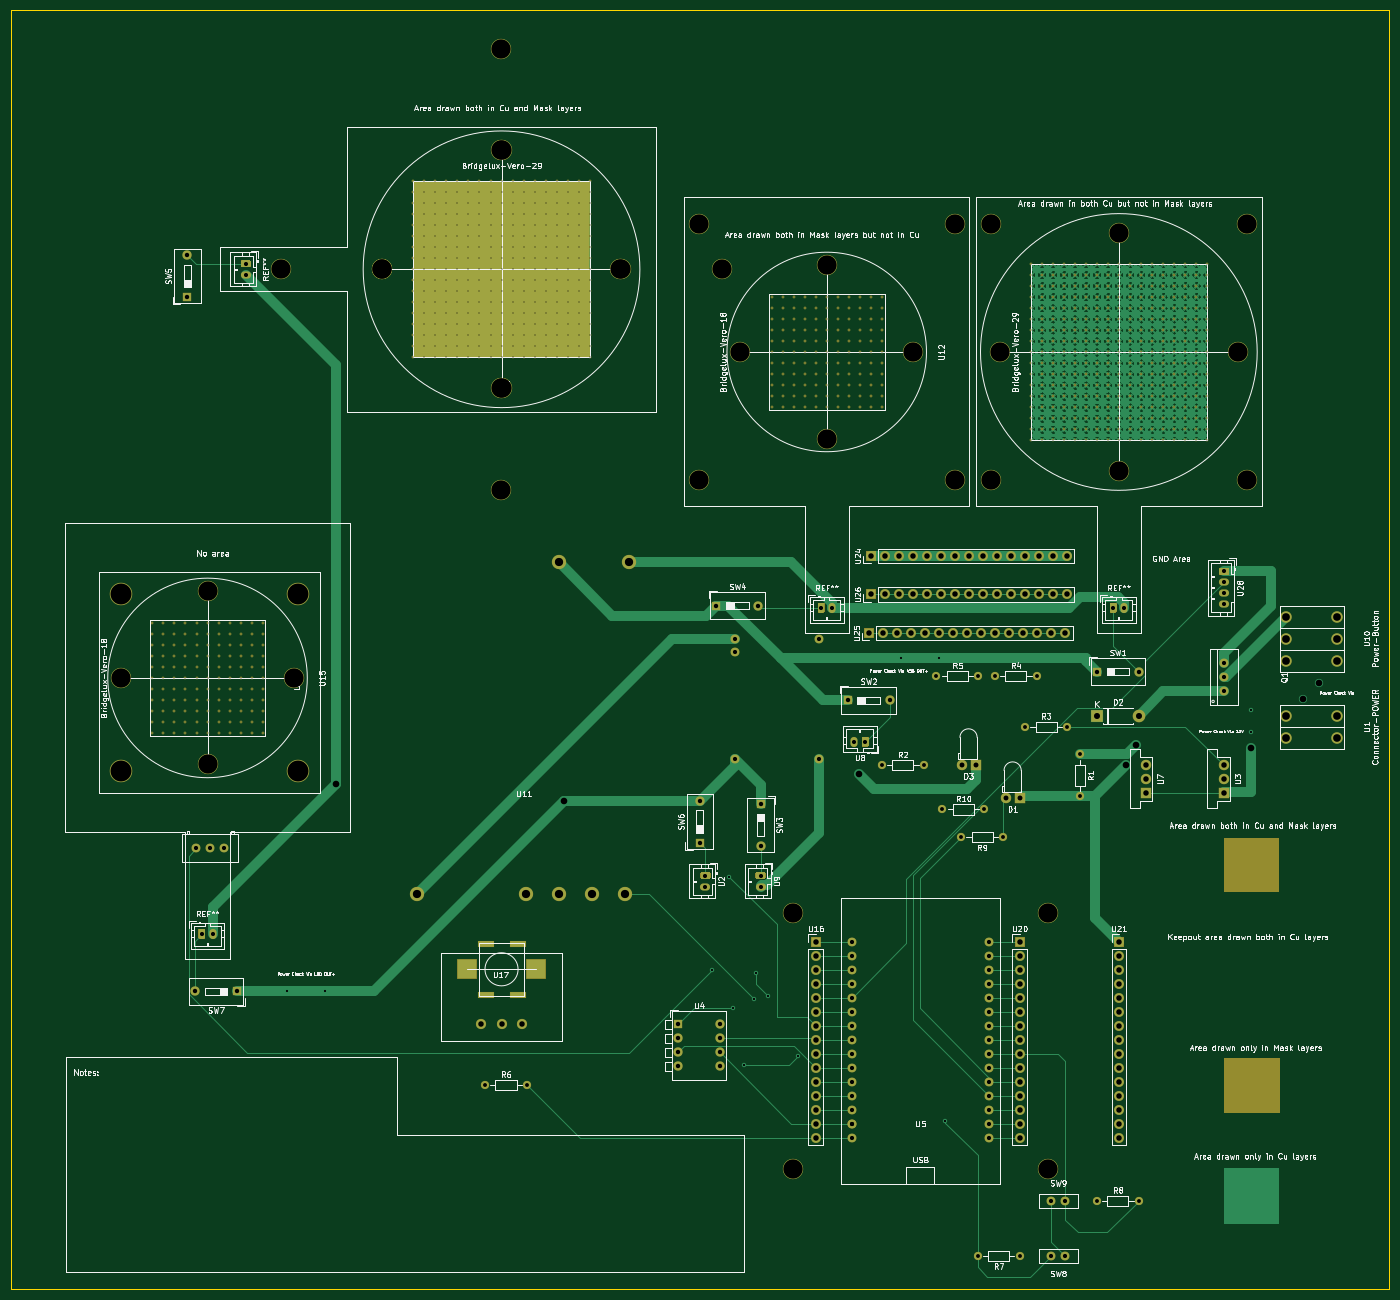
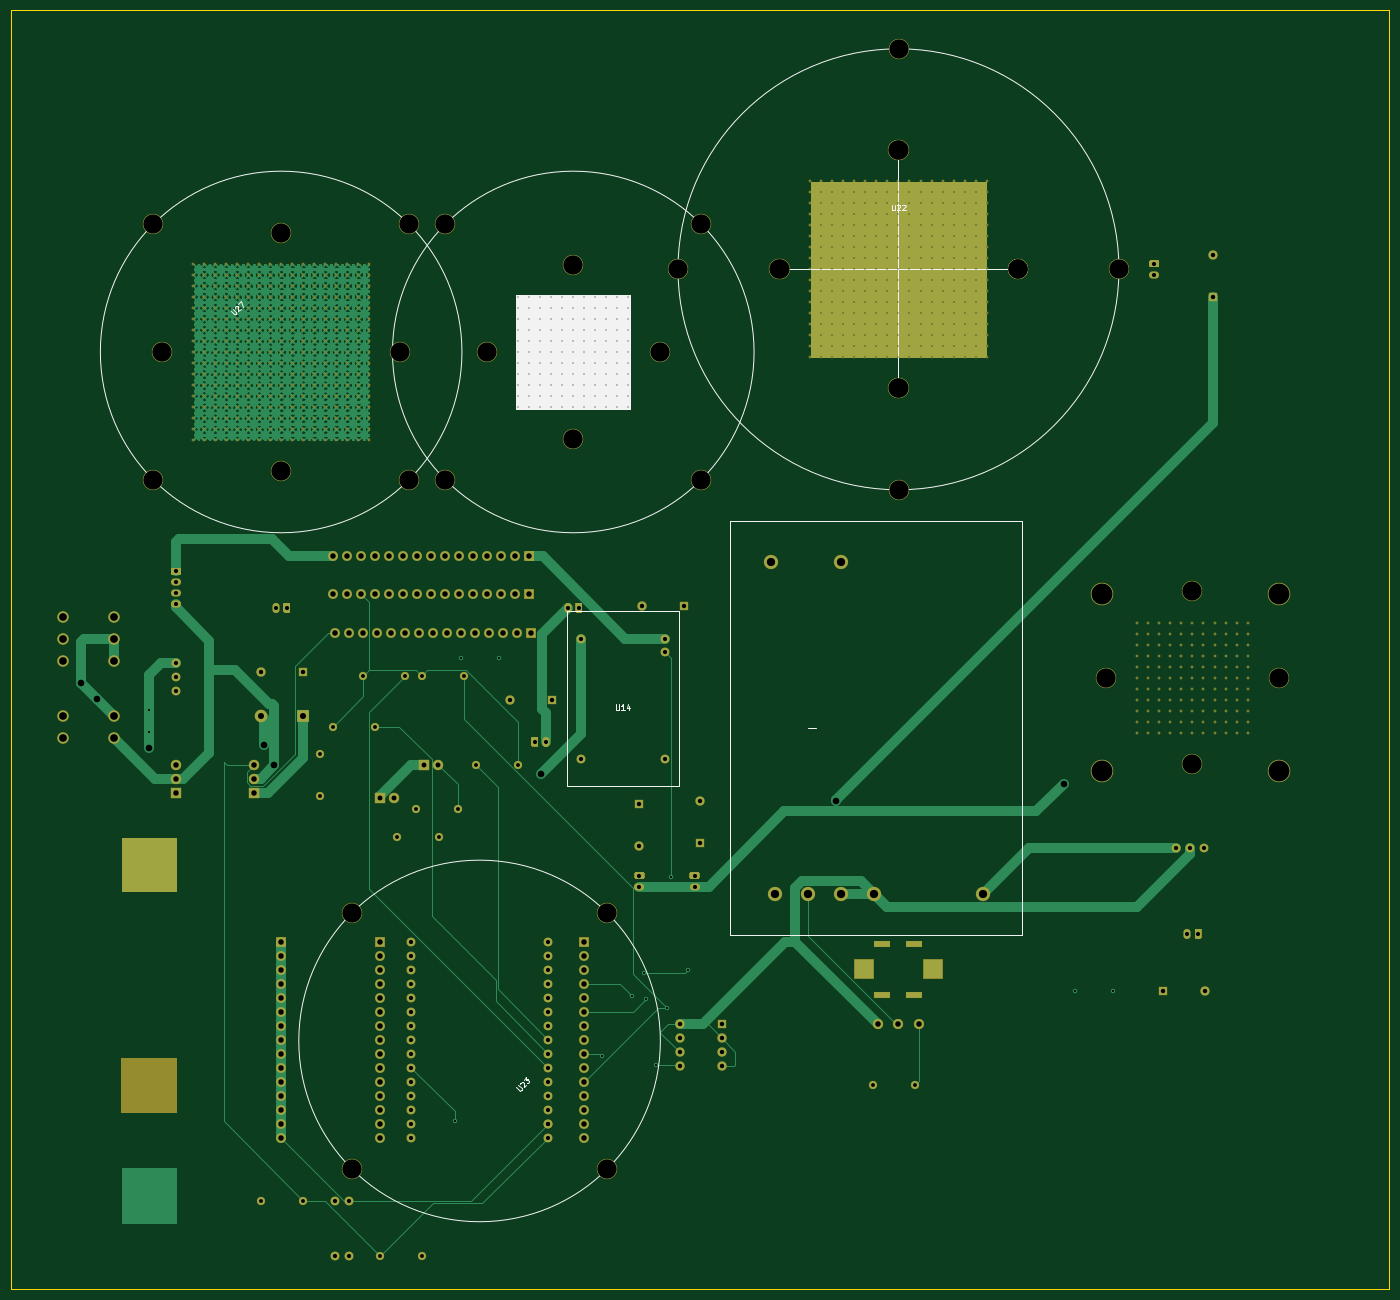
Circuit board: 11 layer files. Board 250.0 x 232.0 mm.
- bottom_copper: ariadne-B_Cu.gbr (672159 bytes)
- bottom_mask: ariadne-B_Mask.gbr (33449 bytes)
- paste: ariadne-B_Paste.gbr (500 bytes)
- bottom_silk: ariadne-B_SilkS.gbr (5706 bytes)
- outline: ariadne-Edge_Cuts.gbr (730 bytes)
- top_copper: ariadne-F_Cu.gbr (672462 bytes)
- top_mask: ariadne-F_Mask.gbr (33184 bytes)
- paste: ariadne-F_Paste.gbr (500 bytes)
- top_silk: ariadne-F_SilkS.gbr (183866 bytes)
- drill: ariadne-NPTH.drl (318 bytes)
- drill: ariadne-PTH.drl (18401 bytes)

=== bottom_copper: ariadne-B_Cu.gbr (672159 bytes, source omitted) ===
=== bottom_mask: ariadne-B_Mask.gbr (33449 bytes, source omitted) ===
=== paste: ariadne-B_Paste.gbr ===
%TF.GenerationSoftware,KiCad,Pcbnew,5.1.6-c6e7f7d~87~ubuntu19.10.1*%
%TF.CreationDate,2020-10-16T11:06:17+02:00*%
%TF.ProjectId,ariadne,61726961-646e-4652-9e6b-696361645f70,rev?*%
%TF.SameCoordinates,Original*%
%TF.FileFunction,Paste,Bot*%
%TF.FilePolarity,Positive*%
%FSLAX46Y46*%
G04 Gerber Fmt 4.6, Leading zero omitted, Abs format (unit mm)*
G04 Created by KiCad (PCBNEW 5.1.6-c6e7f7d~87~ubuntu19.10.1) date 2020-10-16 11:06:17*
%MOMM*%
%LPD*%
G01*
G04 APERTURE LIST*
G04 APERTURE END LIST*
M02*

=== bottom_silk: ariadne-B_SilkS.gbr ===
%TF.GenerationSoftware,KiCad,Pcbnew,5.1.6-c6e7f7d~87~ubuntu19.10.1*%
%TF.CreationDate,2020-10-16T11:06:17+02:00*%
%TF.ProjectId,ariadne,61726961-646e-4652-9e6b-696361645f70,rev?*%
%TF.SameCoordinates,Original*%
%TF.FileFunction,Legend,Bot*%
%TF.FilePolarity,Positive*%
%FSLAX46Y46*%
G04 Gerber Fmt 4.6, Leading zero omitted, Abs format (unit mm)*
G04 Created by KiCad (PCBNEW 5.1.6-c6e7f7d~87~ubuntu19.10.1) date 2020-10-16 11:06:17*
%MOMM*%
%LPD*%
G01*
G04 APERTURE LIST*
%ADD10C,0.120000*%
%ADD11C,0.150000*%
%ADD12C,0.254000*%
G04 APERTURE END LIST*
D10*
%TO.C,U23*%
X217799999Y-207000000D02*
G75*
G03*
X217799999Y-207000000I-32799999J0D01*
G01*
%TO.C,U22*%
X109000000Y-88500000D02*
X109000000Y-45500000D01*
X87500000Y-67000000D02*
X130500000Y-67000000D01*
X149000000Y-67000000D02*
G75*
G03*
X149000000Y-67000000I-40000000J0D01*
G01*
%TO.C,U19*%
X200799999Y-82000000D02*
G75*
G03*
X200799999Y-82000000I-32799999J0D01*
G01*
%TO.C,U27*%
X253799999Y-82000000D02*
G75*
G03*
X253799999Y-82000000I-32799999J0D01*
G01*
%TO.C,U11*%
X86550000Y-112700000D02*
X139550000Y-112700000D01*
X86550000Y-187700000D02*
X139550000Y-187700000D01*
X125496000Y-150200000D02*
X123972000Y-150200000D01*
X139550000Y-187700000D02*
X139550000Y-112700000D01*
X86550000Y-187700000D02*
X86550000Y-112700000D01*
%TO.C,U14*%
X169075000Y-160800000D02*
X169075000Y-129000000D01*
X148775000Y-129000000D02*
X148775000Y-160800000D01*
X148775000Y-160800000D02*
X169075000Y-160800000D01*
X148775000Y-129000000D02*
X169075000Y-129000000D01*
%TO.C,U23*%
D11*
X178360065Y-215390865D02*
X177787645Y-215963285D01*
X177686630Y-215996956D01*
X177619287Y-215996956D01*
X177518271Y-215963285D01*
X177383584Y-215828598D01*
X177349913Y-215727582D01*
X177349913Y-215660239D01*
X177383584Y-215559224D01*
X177956004Y-214986804D01*
X177585615Y-214751102D02*
X177585615Y-214683758D01*
X177551943Y-214582743D01*
X177383584Y-214414384D01*
X177282569Y-214380712D01*
X177215226Y-214380712D01*
X177114210Y-214414384D01*
X177046867Y-214481728D01*
X176979523Y-214616415D01*
X176979523Y-215424537D01*
X176541791Y-214986804D01*
X177013195Y-214043995D02*
X176575462Y-213606262D01*
X176541791Y-214111338D01*
X176440775Y-214010323D01*
X176339760Y-213976651D01*
X176272417Y-213976651D01*
X176171401Y-214010323D01*
X176003043Y-214178682D01*
X175969371Y-214279697D01*
X175969371Y-214347041D01*
X176003043Y-214448056D01*
X176205073Y-214650086D01*
X176306088Y-214683758D01*
X176373432Y-214683758D01*
%TO.C,U22*%
X110238095Y-55276380D02*
X110238095Y-56085904D01*
X110190476Y-56181142D01*
X110142857Y-56228761D01*
X110047619Y-56276380D01*
X109857142Y-56276380D01*
X109761904Y-56228761D01*
X109714285Y-56181142D01*
X109666666Y-56085904D01*
X109666666Y-55276380D01*
X109238095Y-55371619D02*
X109190476Y-55324000D01*
X109095238Y-55276380D01*
X108857142Y-55276380D01*
X108761904Y-55324000D01*
X108714285Y-55371619D01*
X108666666Y-55466857D01*
X108666666Y-55562095D01*
X108714285Y-55704952D01*
X109285714Y-56276380D01*
X108666666Y-56276380D01*
X108285714Y-55371619D02*
X108238095Y-55324000D01*
X108142857Y-55276380D01*
X107904761Y-55276380D01*
X107809523Y-55324000D01*
X107761904Y-55371619D01*
X107714285Y-55466857D01*
X107714285Y-55562095D01*
X107761904Y-55704952D01*
X108333333Y-56276380D01*
X107714285Y-56276380D01*
%TO.C,U19*%
X177165315Y-74585615D02*
X176592895Y-75158035D01*
X176491880Y-75191706D01*
X176424537Y-75191706D01*
X176323521Y-75158035D01*
X176188834Y-75023348D01*
X176155163Y-74922332D01*
X176155163Y-74854989D01*
X176188834Y-74753974D01*
X176761254Y-74181554D01*
X175347041Y-74181554D02*
X175751102Y-74585615D01*
X175549071Y-74383584D02*
X176256178Y-73676478D01*
X176222506Y-73844836D01*
X176222506Y-73979523D01*
X176256178Y-74080539D01*
X175010323Y-73844836D02*
X174875636Y-73710149D01*
X174841964Y-73609134D01*
X174841964Y-73541791D01*
X174875636Y-73373432D01*
X174976651Y-73205073D01*
X175246025Y-72935699D01*
X175347041Y-72902027D01*
X175414384Y-72902027D01*
X175515399Y-72935699D01*
X175650086Y-73070386D01*
X175683758Y-73171401D01*
X175683758Y-73238745D01*
X175650086Y-73339760D01*
X175481728Y-73508119D01*
X175380712Y-73541791D01*
X175313369Y-73541791D01*
X175212354Y-73508119D01*
X175077667Y-73373432D01*
X175043995Y-73272417D01*
X175043995Y-73205073D01*
X175077667Y-73104058D01*
%TO.C,U27*%
X230165315Y-74585615D02*
X229592895Y-75158035D01*
X229491880Y-75191706D01*
X229424537Y-75191706D01*
X229323521Y-75158035D01*
X229188834Y-75023348D01*
X229155163Y-74922332D01*
X229155163Y-74854989D01*
X229188834Y-74753974D01*
X229761254Y-74181554D01*
X229390865Y-73945852D02*
X229390865Y-73878508D01*
X229357193Y-73777493D01*
X229188834Y-73609134D01*
X229087819Y-73575462D01*
X229020476Y-73575462D01*
X228919460Y-73609134D01*
X228852117Y-73676478D01*
X228784773Y-73811165D01*
X228784773Y-74619287D01*
X228347041Y-74181554D01*
X228818445Y-73238745D02*
X228347041Y-72767340D01*
X227942980Y-73777493D01*
%TO.C,U14*%
X160263095Y-145927380D02*
X160263095Y-146736904D01*
X160215476Y-146832142D01*
X160167857Y-146879761D01*
X160072619Y-146927380D01*
X159882142Y-146927380D01*
X159786904Y-146879761D01*
X159739285Y-146832142D01*
X159691666Y-146736904D01*
X159691666Y-145927380D01*
X158691666Y-146927380D02*
X159263095Y-146927380D01*
X158977380Y-146927380D02*
X158977380Y-145927380D01*
X159072619Y-146070238D01*
X159167857Y-146165476D01*
X159263095Y-146213095D01*
X157834523Y-146260714D02*
X157834523Y-146927380D01*
X158072619Y-145879761D02*
X158310714Y-146594047D01*
X157691666Y-146594047D01*
%TD*%
D12*
G36*
X178373000Y-92373000D02*
G01*
X157627000Y-92373000D01*
X157627000Y-71627000D01*
X178373000Y-71627000D01*
X178373000Y-92373000D01*
G37*
X178373000Y-92373000D02*
X157627000Y-92373000D01*
X157627000Y-71627000D01*
X178373000Y-71627000D01*
X178373000Y-92373000D01*
M02*

=== outline: ariadne-Edge_Cuts.gbr ===
%TF.GenerationSoftware,KiCad,Pcbnew,5.1.6-c6e7f7d~87~ubuntu19.10.1*%
%TF.CreationDate,2020-10-16T11:06:17+02:00*%
%TF.ProjectId,ariadne,61726961-646e-4652-9e6b-696361645f70,rev?*%
%TF.SameCoordinates,Original*%
%TF.FileFunction,Profile,NP*%
%FSLAX46Y46*%
G04 Gerber Fmt 4.6, Leading zero omitted, Abs format (unit mm)*
G04 Created by KiCad (PCBNEW 5.1.6-c6e7f7d~87~ubuntu19.10.1) date 2020-10-16 11:06:17*
%MOMM*%
%LPD*%
G01*
G04 APERTURE LIST*
%TA.AperFunction,Profile*%
%ADD10C,0.050000*%
%TD*%
G04 APERTURE END LIST*
D10*
X20000000Y-252000000D02*
X20000000Y-20000000D01*
X270000000Y-252000000D02*
X20000000Y-252000000D01*
X270000000Y-20000000D02*
X270000000Y-252000000D01*
X20000000Y-20000000D02*
X270000000Y-20000000D01*
M02*

=== top_copper: ariadne-F_Cu.gbr (672462 bytes, source omitted) ===
=== top_mask: ariadne-F_Mask.gbr (33184 bytes, source omitted) ===
=== paste: ariadne-F_Paste.gbr ===
%TF.GenerationSoftware,KiCad,Pcbnew,5.1.6-c6e7f7d~87~ubuntu19.10.1*%
%TF.CreationDate,2020-10-16T11:06:17+02:00*%
%TF.ProjectId,ariadne,61726961-646e-4652-9e6b-696361645f70,rev?*%
%TF.SameCoordinates,Original*%
%TF.FileFunction,Paste,Top*%
%TF.FilePolarity,Positive*%
%FSLAX46Y46*%
G04 Gerber Fmt 4.6, Leading zero omitted, Abs format (unit mm)*
G04 Created by KiCad (PCBNEW 5.1.6-c6e7f7d~87~ubuntu19.10.1) date 2020-10-16 11:06:17*
%MOMM*%
%LPD*%
G01*
G04 APERTURE LIST*
G04 APERTURE END LIST*
M02*

=== top_silk: ariadne-F_SilkS.gbr (183866 bytes, source omitted) ===
=== drill: ariadne-NPTH.drl ===
M48
; DRILL file {KiCad 5.1.6-c6e7f7d~87~ubuntu19.10.1} date Fri Oct 16 11:06:14 2020
; FORMAT={-:-/ absolute / inch / decimal}
; #@! TF.CreationDate,2020-10-16T11:06:14+02:00
; #@! TF.GenerationSoftware,Kicad,Pcbnew,5.1.6-c6e7f7d~87~ubuntu19.10.1
; #@! TF.FileFunction,NonPlated,1,2,NPTH
FMAT,2
INCH
%
G90
G05
T0
M30

=== drill: ariadne-PTH.drl (18401 bytes, source omitted) ===
